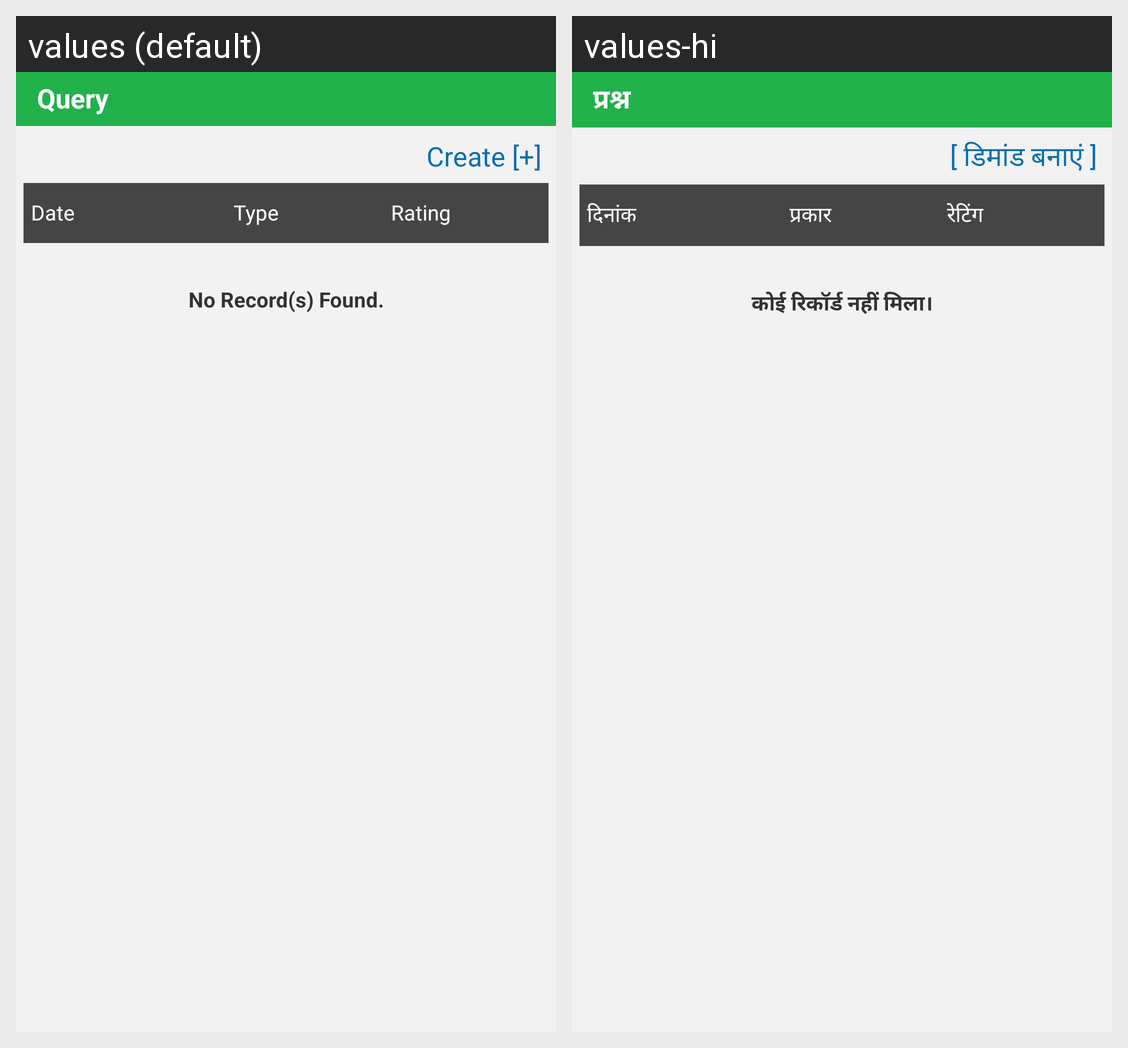

The same Android screen rendered under two of its app's locales, left to right. List the strings drawn on it with the default value and each locale's translation.
Android screen res/layout/activity_complaint_feedback_view_summary.xml rendered under 2 locales, left to right: values (default), values-hi. Device: Nexus 5 (rendered at 1080×1920; each locale shown at half size, 540×960, under a caption strip naming it); theme AppTheme.
Strings drawn on this screen, with the default value and each locale's value (text and hints the layout hard-codes, and strings that could not be matched under every locale, appear in the picture but are not listed):

header_complaint
  values: Query
  values-hi: प्रश्न

CreateDemand
  values: Create [+]
  values-hi: [ डिमांड बनाएं ]

ComplaintDate
  values: Date
  values-hi: दिनांक

ComplaintType
  values: Type
  values-hi: प्रकार

Rating
  values: Rating
  values-hi: रेटिंग

norecord
  values: No Record(s) Found.
  values-hi: कोई रिकॉर्ड नहीं मिला।
